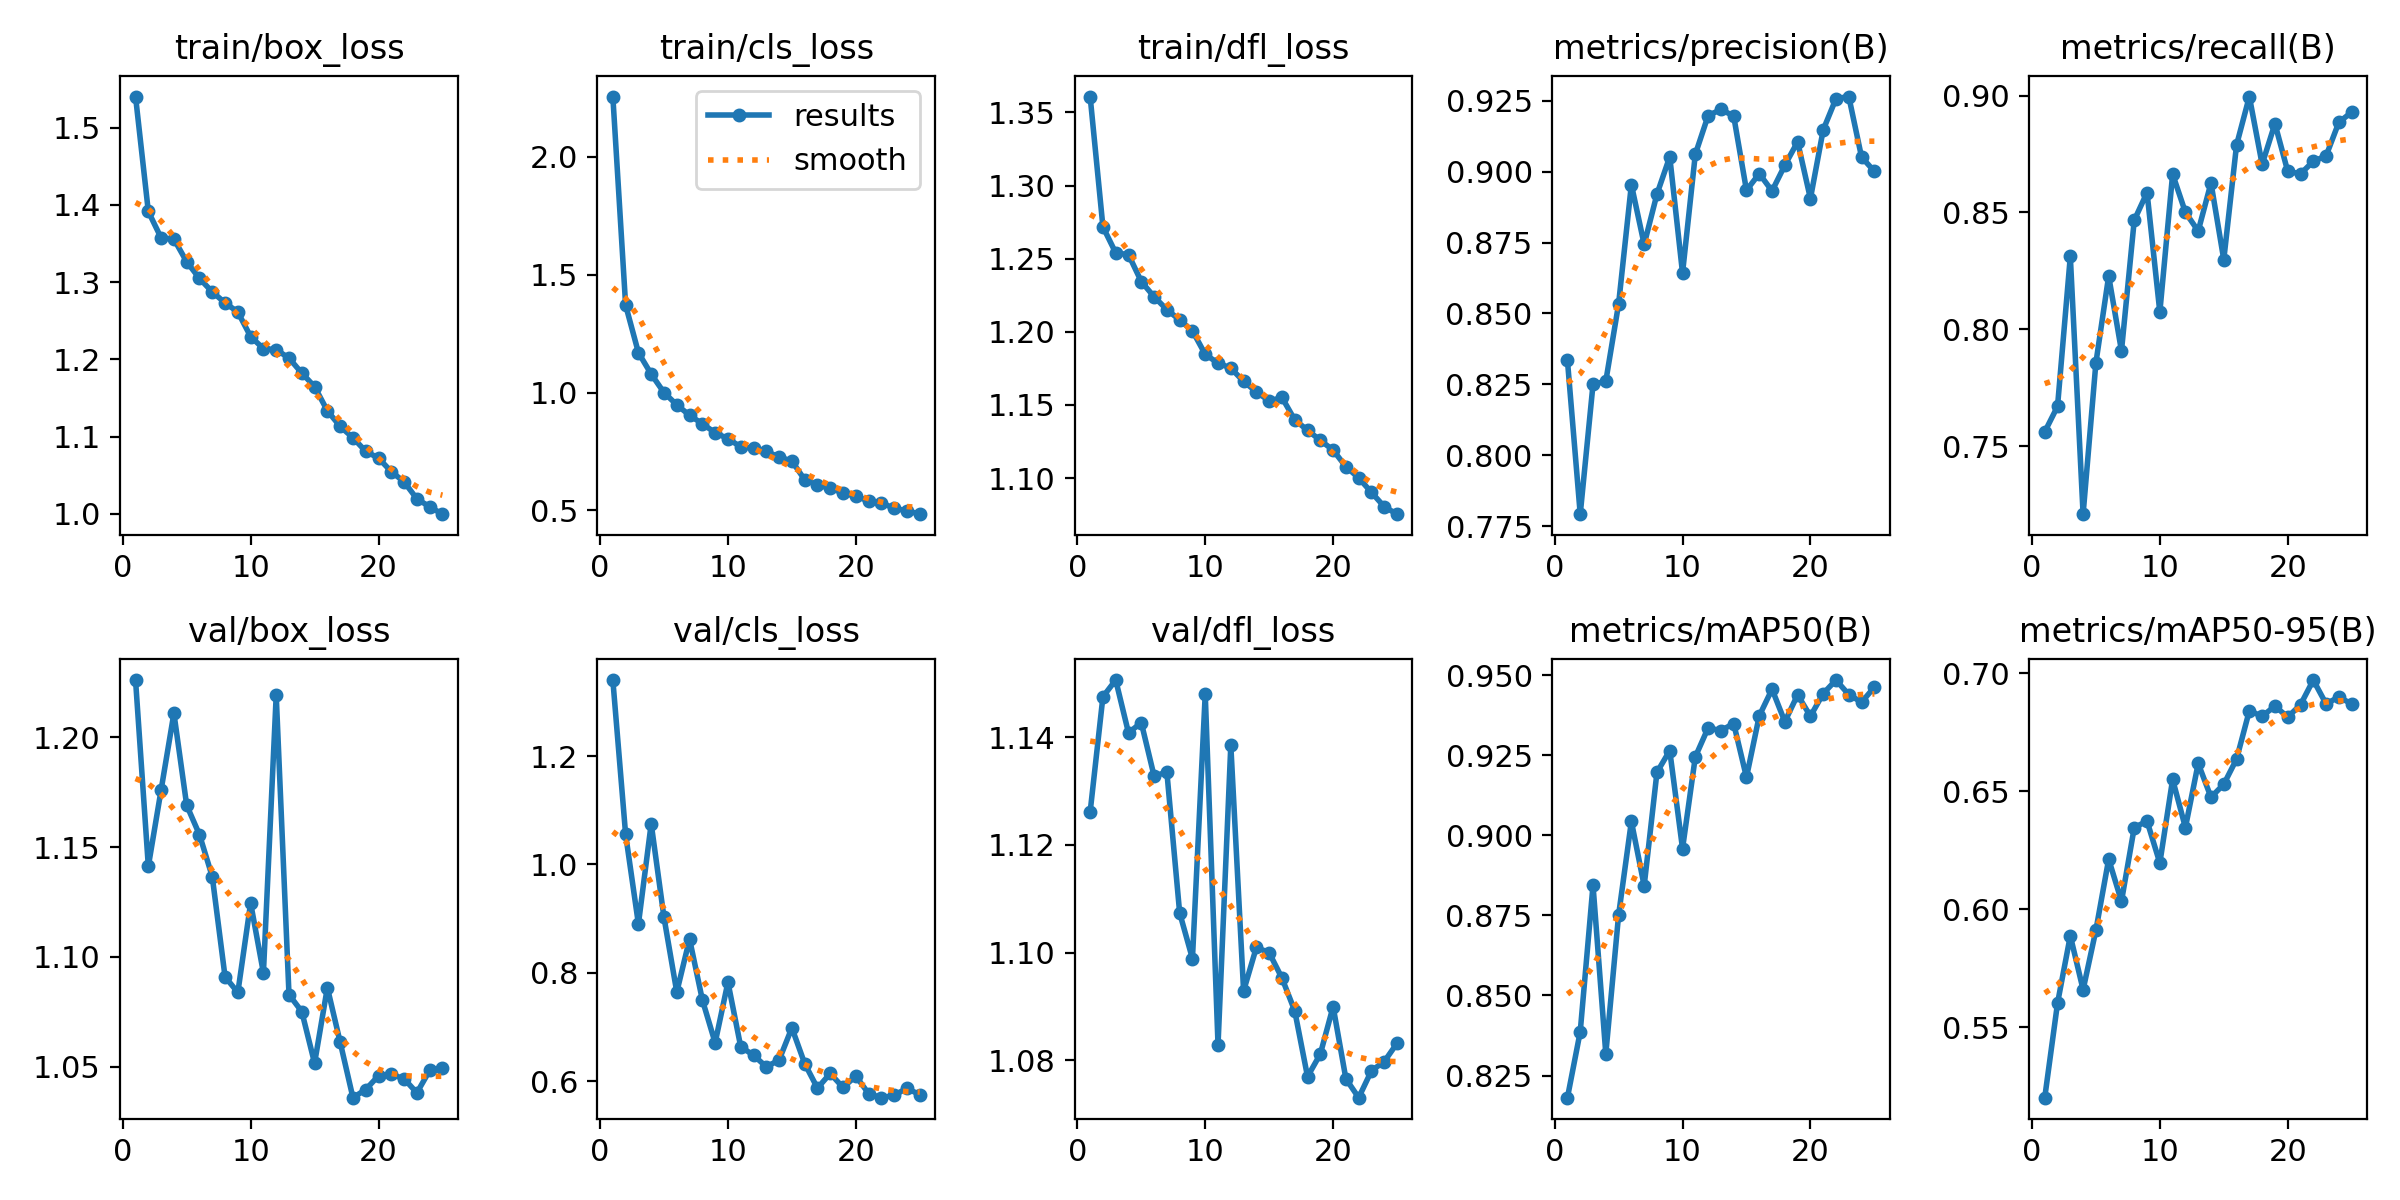

The data file committed next to this chart (first rows):
epoch, train/box_loss, train/cls_loss, train/dfl_loss, metrics/precision(B), metrics/recall(B), metrics/mAP50(B), metrics/mAP50-95(B), val/box_loss, val/cls_loss, val/dfl_loss, lr/pg0, lr/pg1, lr/pg2
1, 1.54, 2.256, 1.361, 0.8334, 0.7561, 0.8181, 0.5201, 1.226, 1.34, 1.126, 0.0004726, 0.0004726, 0.0004726
2, 1.391, 1.371, 1.272, 0.7792, 0.767, 0.8387, 0.5601, 1.141, 1.055, 1.147, 0.0009113, 0.0009113, 0.0009113
3, 1.357, 1.169, 1.254, 0.8249, 0.8312, 0.8844, 0.5887, 1.176, 0.8899, 1.151, 0.001312, 0.001312, 0.001312
4, 1.356, 1.078, 1.253, 0.8261, 0.7208, 0.8318, 0.5659, 1.211, 1.075, 1.141, 0.001259, 0.001259, 0.001259
5, 1.326, 1, 1.234, 0.8533, 0.7856, 0.8751, 0.5911, 1.169, 0.902, 1.143, 0.001203, 0.001203, 0.001203
6, 1.305, 0.9482, 1.224, 0.8954, 0.8228, 0.9044, 0.6212, 1.156, 0.7643, 1.133, 0.001146, 0.001146, 0.001146
7, 1.287, 0.9036, 1.215, 0.8743, 0.7908, 0.8843, 0.6033, 1.137, 0.8621, 1.133, 0.001089, 0.001089, 0.001089
8, 1.273, 0.8677, 1.208, 0.8921, 0.8467, 0.9197, 0.6346, 1.091, 0.7499, 1.107, 0.001033, 0.001033, 0.001033
9, 1.261, 0.8297, 1.201, 0.9053, 0.8586, 0.9265, 0.6373, 1.084, 0.6705, 1.099, 0.0009763, 0.0009763, 0.0009763
10, 1.23, 0.8046, 1.185, 0.8642, 0.8074, 0.8959, 0.6196, 1.125, 0.7825, 1.148, 0.0009197, 0.0009197, 0.0009197
11, 1.214, 0.7697, 1.179, 0.9062, 0.8664, 0.9245, 0.655, 1.093, 0.6633, 1.083, 0.0008631, 0.0008631, 0.0008631
12, 1.213, 0.7646, 1.175, 0.9198, 0.8501, 0.9335, 0.6346, 1.219, 0.6476, 1.139, 0.0008065, 0.0008065, 0.0008065
13, 1.202, 0.7507, 1.166, 0.922, 0.8421, 0.9327, 0.6618, 1.083, 0.6262, 1.093, 0.0007499, 0.0007499, 0.0007499
14, 1.182, 0.7266, 1.159, 0.9197, 0.8627, 0.9349, 0.6474, 1.075, 0.6387, 1.101, 0.0006934, 0.0006934, 0.0006934
15, 1.165, 0.7096, 1.153, 0.8934, 0.8298, 0.9182, 0.6529, 1.052, 0.6982, 1.1, 0.0006368, 0.0006368, 0.0006368
16, 1.133, 0.6304, 1.155, 0.8993, 0.8789, 0.9373, 0.6636, 1.086, 0.6323, 1.095, 0.0005802, 0.0005802, 0.0005802
17, 1.113, 0.6082, 1.14, 0.8932, 0.8996, 0.9456, 0.6841, 1.061, 0.5869, 1.089, 0.0005236, 0.0005236, 0.0005236
18, 1.099, 0.5938, 1.133, 0.9023, 0.8706, 0.9355, 0.6817, 1.036, 0.614, 1.077, 0.000467, 0.000467, 0.000467
19, 1.081, 0.5745, 1.126, 0.9105, 0.888, 0.9439, 0.6861, 1.04, 0.588, 1.081, 0.0004104, 0.0004104, 0.0004104
20, 1.072, 0.5596, 1.119, 0.8905, 0.8676, 0.9372, 0.6814, 1.046, 0.6092, 1.09, 0.0003538, 0.0003538, 0.0003538
21, 1.055, 0.5407, 1.108, 0.9148, 0.8665, 0.9443, 0.6866, 1.046, 0.5768, 1.077, 0.0002972, 0.0002972, 0.0002972
22, 1.042, 0.5325, 1.1, 0.9258, 0.8719, 0.9485, 0.6971, 1.044, 0.5692, 1.073, 0.0002406, 0.0002406, 0.0002406
23, 1.02, 0.5089, 1.09, 0.9265, 0.8742, 0.9439, 0.687, 1.038, 0.5734, 1.078, 0.0001841, 0.0001841, 0.0001841
24, 1.009, 0.499, 1.08, 0.9052, 0.8886, 0.9416, 0.6899, 1.048, 0.5868, 1.08, 0.0001275, 0.0001275, 0.0001275
25, 0.9996, 0.4843, 1.075, 0.9001, 0.8929, 0.9463, 0.687, 1.049, 0.5745, 1.083, 7.0878e-05, 7.0878e-05, 7.0878e-05
